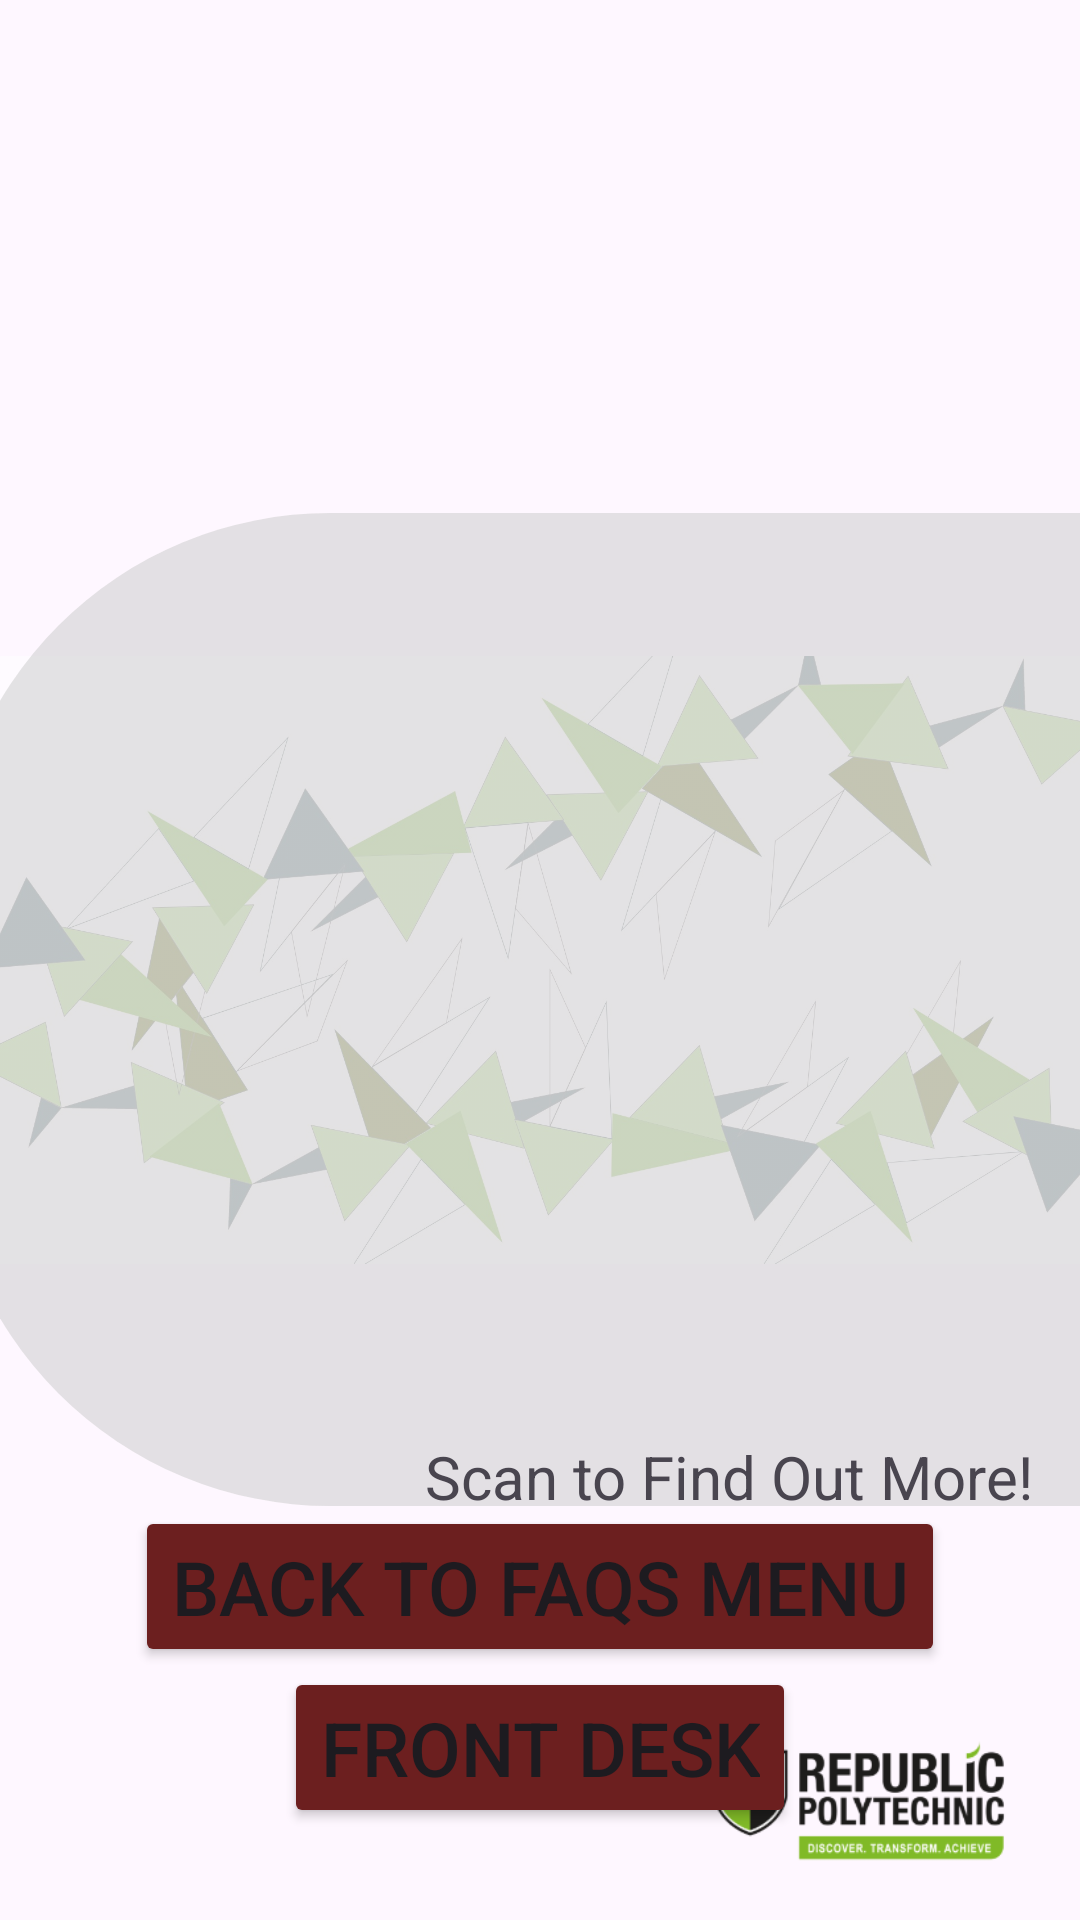

Produce the Android XML layout that renders to this screen, including the resource entries it uses.
<!-- AndroidManifest.xml: application theme Theme.Final_Year_Project -->
<!-- res/layout/activity_faqs.xml -->
<?xml version="1.0" encoding="utf-8"?>
<androidx.constraintlayout.widget.ConstraintLayout xmlns:android="http://schemas.android.com/apk/res/android"
    xmlns:app="http://schemas.android.com/apk/res-auto"
    xmlns:tools="http://schemas.android.com/tools"
    android:id="@+id/relativeLayout"
    android:layout_width="match_parent"
    android:layout_height="match_parent">

    


    

    

    <ImageView
        android:id="@+id/imageView5"
        android:layout_width="wrap_content"
        android:layout_height="wrap_content"
        android:alpha="0.5"
        app:layout_constraintBottom_toBottomOf="parent"
        app:layout_constraintEnd_toEndOf="parent"
        app:layout_constraintHorizontal_bias="0.0"
        app:layout_constraintStart_toStartOf="parent"
        app:layout_constraintTop_toTopOf="parent"
        app:layout_constraintVertical_bias="0.0"
        app:srcCompat="@drawable/background" />

    <TextView
        android:id="@+id/faqTitle"
        android:layout_width="654dp"
        android:layout_height="64dp"

        android:textColor="@color/black"
        android:textSize="48sp"
        app:layout_constraintBottom_toBottomOf="parent"
        app:layout_constraintEnd_toEndOf="parent"
        app:layout_constraintStart_toStartOf="parent"
        app:layout_constraintTop_toTopOf="parent"
        app:layout_constraintVertical_bias="0.078" />

    <Button
        android:id="@+id/btnBack"
        android:layout_width="wrap_content"
        android:layout_height="wrap_content"
        android:backgroundTint="#6C1F1F"
        android:text="Back to FAQs menu"
        android:textSize="25sp"
        app:layout_constraintBottom_toTopOf="@+id/btnHelp"
        app:layout_constraintEnd_toEndOf="parent"
        app:layout_constraintStart_toStartOf="parent"
        app:layout_constraintTop_toTopOf="parent"
        app:layout_constraintVertical_bias="1.0" />

    <Button
        android:id="@+id/btnHelp"
        android:layout_width="wrap_content"
        android:layout_height="wrap_content"
        android:backgroundTint="#6C1F1F"
        android:text="Front Desk"
        android:textSize="25sp"
        app:layout_constraintBottom_toBottomOf="parent"
        app:layout_constraintEnd_toEndOf="parent"
        app:layout_constraintStart_toStartOf="parent"
        app:layout_constraintTop_toBottomOf="@+id/faqTitle"
        app:layout_constraintVertical_bias="0.936" />

    <ImageView
        android:id="@+id/imageView7"
        android:layout_width="562dp"
        android:layout_height="331dp"
        android:alpha="0.6"
        app:layout_constraintBottom_toTopOf="@+id/btnBack"
        app:layout_constraintEnd_toEndOf="@+id/imageView5"
        app:layout_constraintHorizontal_bias="0.092"
        app:layout_constraintStart_toStartOf="parent"
        app:layout_constraintTop_toBottomOf="@+id/faqTitle"
        app:layout_constraintVertical_bias="1.0"
        app:srcCompat="@drawable/opaque_rounded_rectangle" />

    <TextView
        android:id="@+id/textView2"
        android:layout_width="wrap_content"
        android:layout_height="wrap_content"
        android:layout_marginBottom="132dp"
        android:text="@string/scan"
        android:textSize="20sp"
        app:layout_constraintBottom_toBottomOf="@+id/imageView5"
        app:layout_constraintEnd_toEndOf="parent"
        app:layout_constraintHorizontal_bias="0.9"
        app:layout_constraintStart_toStartOf="parent"
        app:layout_constraintTop_toTopOf="parent"
        app:layout_constraintVertical_bias="0.995" />

    <ImageView
        android:id="@+id/ivQR"
        android:layout_width="227dp"
        android:layout_height="221dp"
        app:layout_constraintBottom_toTopOf="@+id/textView2"
        app:layout_constraintEnd_toEndOf="@+id/imageView5"
        app:layout_constraintHorizontal_bias="0.514"
        app:layout_constraintStart_toEndOf="@+id/imageView7"
        app:layout_constraintTop_toBottomOf="@+id/faqTitle"
        app:layout_constraintVertical_bias="0.75"
        app:srcCompat="@drawable/translucent" />

    <ScrollView
        android:layout_width="497dp"
        android:layout_height="295dp"
        app:layout_constraintBottom_toBottomOf="@+id/imageView7"
        app:layout_constraintEnd_toEndOf="@+id/imageView7"
        app:layout_constraintStart_toStartOf="@+id/imageView7"
        app:layout_constraintTop_toTopOf="@+id/imageView7">

        <LinearLayout
            android:layout_width="match_parent"
            android:layout_height="wrap_content"
            android:orientation="vertical">

            <TextView
                android:id="@+id/tvContent"
                android:layout_width="493dp"
                android:layout_height="290dp"
                android:textAlignment="center"
                android:textColor="@color/black"
                android:textSize="34sp" />
        </LinearLayout>
    </ScrollView>

    <ImageView
        android:id="@+id/imageView27"
        android:layout_width="148dp"
        android:layout_height="62dp"
        app:layout_constraintBottom_toBottomOf="parent"
        app:layout_constraintEnd_toEndOf="parent"
        app:layout_constraintHorizontal_bias="1.0"
        app:layout_constraintStart_toStartOf="parent"
        app:layout_constraintTop_toTopOf="parent"
        app:layout_constraintVertical_bias="0.987"
        app:srcCompat="@drawable/imgbin_nanyang_polytechnic_republic_polytechnic_school_education_diploma_png"/>


</androidx.constraintlayout.widget.ConstraintLayout>
<!-- resources referenced by this layout -->
<resources>
  <color name="black">#FF000000</color>
  <!-- drawable background: png bitmap (drawable, 146633 bytes) -->
  <!-- drawable imgbin_nanyang_polytechnic_republic_polytechnic_school_education_diploma_png: png bitmap (drawable, 16044 bytes) -->
  <!-- drawable opaque_rounded_rectangle (drawable) -->
  <shape xmlns:android="http://schemas.android.com/apk/res/android">
      <solid android:color="#D3D3D3" />
      <corners android:radius="128dp" />
  </shape>
  <!-- drawable translucent: png bitmap (drawable, 7328 bytes) -->
  <string name="scan">Scan to Find Out More!</string>
  <style name="Theme.Final_Year_Project" parent="Base.Theme.Final_Year_Project" />
  <style name="Base.Theme.Final_Year_Project" parent="Theme.Material3.DayNight.NoActionBar">
          
          
      </style>
</resources>
